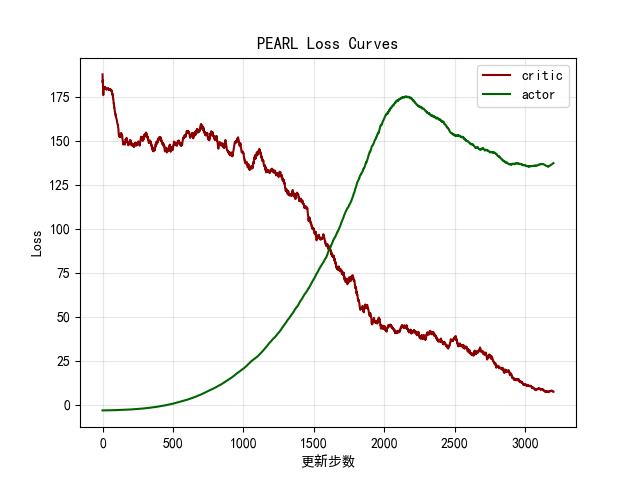

Values plotted in this chart, from the file beside it:
critic, actor
187.7, -3.208
178.5, -3.212
186.6, -3.212
167.7, -3.201
173.8, -3.198
161, -3.2
180.1, -3.201
191.7, -3.197
195.4, -3.199
177.5, -3.195
173.2, -3.187
180.3, -3.186
183.3, -3.184
181.5, -3.176
184.3, -3.184
186.1, -3.182
181.8, -3.18
175.9, -3.169
181.1, -3.169
174.1, -3.171
185.6, -3.17
170.2, -3.166
170.7, -3.17
182.2, -3.16
179.9, -3.164
174, -3.156
177.1, -3.154
176.7, -3.159
177.2, -3.149
179.8, -3.15
174.1, -3.158
181.9, -3.142
183.1, -3.147
182.3, -3.14
184.2, -3.137
182.1, -3.141
176, -3.147
186, -3.131
188.3, -3.122
173, -3.126
180.1, -3.129
181.6, -3.116
173.7, -3.128
172.4, -3.117
170.1, -3.128
168.2, -3.118
191.8, -3.114
170.1, -3.121
174, -3.094
188, -3.119
176.5, -3.112
181.4, -3.091
185.7, -3.094
184.9, -3.107
160.9, -3.105
182.1, -3.082
174.2, -3.093
177.8, -3.109
173.3, -3.099
178.7, -3.096
... 3,140 more rows
